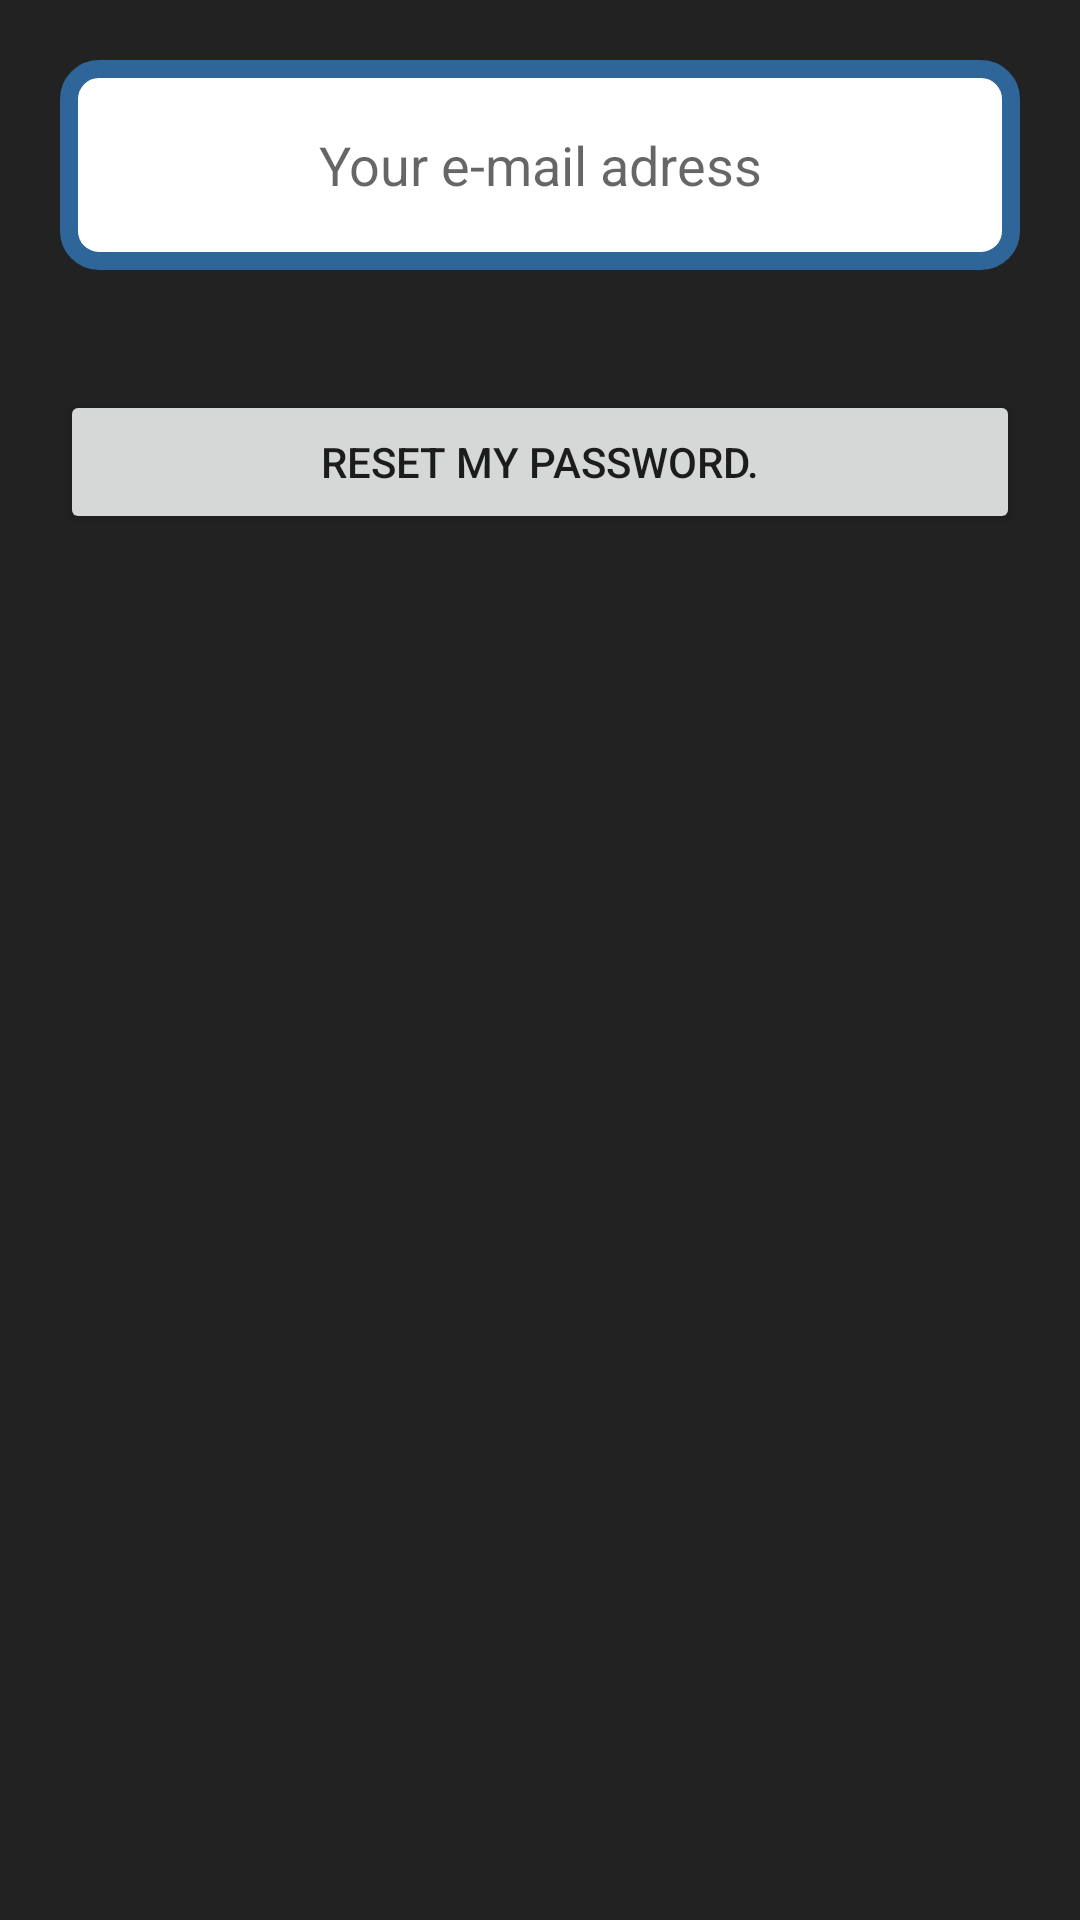

Reconstruct the res/layout file that produces this screen, plus the resources it refers to.
<!-- AndroidManifest.xml: application theme Theme.Github_prof -->
<!-- res/layout/activity_reset_password.xml -->
<?xml version="1.0" encoding="utf-8"?>

<LinearLayout xmlns:android="http://schemas.android.com/apk/res/android"
    xmlns:app="http://schemas.android.com/apk/res-auto"
    xmlns:tools="http://schemas.android.com/tools"
    android:layout_width="match_parent"
    android:layout_height="match_parent"
    tools:context=".Auth.reset_password"
    android:background="#DC000000"
    android:orientation="vertical"
    >

    <EditText
        android:layout_width="match_parent"
        android:layout_height="70dp"
        android:background="@drawable/rounded_edittext"
        android:hint="Your e-mail adress"
        android:gravity="center"
        android:id="@+id/password_rest_edittext"
        android:layout_margin="20dp"
        ></EditText>


    <Button
        android:layout_width="match_parent"
        android:layout_height="wrap_content"
        android:text="Reset my Password."
        android:id="@+id/reset_button"
        android:layout_margin="20dp"
        ></Button>






</LinearLayout>
<!-- resources referenced by this layout -->
<resources>
  <!-- drawable rounded_edittext (drawable) -->
  <?xml version="1.0" encoding="utf-8"?>
  
  <shape xmlns:android="http://schemas.android.com/apk/res/android">
  
  
  
          <solid android:color="#FFFFFF" />
  
          <stroke
              android:width="6dp"
              android:color="#2f6699" />
          <corners
              android:radius="10dp"
              />
  
  
  </shape>
  <style name="Theme.Github_prof" parent="Theme.AppCompat.Light.NoActionBar">
          
          
          <item name="colorPrimaryVariant">@color/purple_700</item>
          <item name="colorOnPrimary">@color/white</item>
          
          <item name="colorSecondary">@color/teal_200</item>
          <item name="colorSecondaryVariant">@color/teal_700</item>
          <item name="colorOnSecondary">@color/black</item>
          
          
             
  
  
      </style>
  <color name="purple_700">#FF3700B3</color>
  <color name="white">#FFFFFFFF</color>
  <color name="teal_200">#FF03DAC5</color>
  <color name="teal_700">#FF018786</color>
  <color name="black">#FF000000</color>
</resources>
